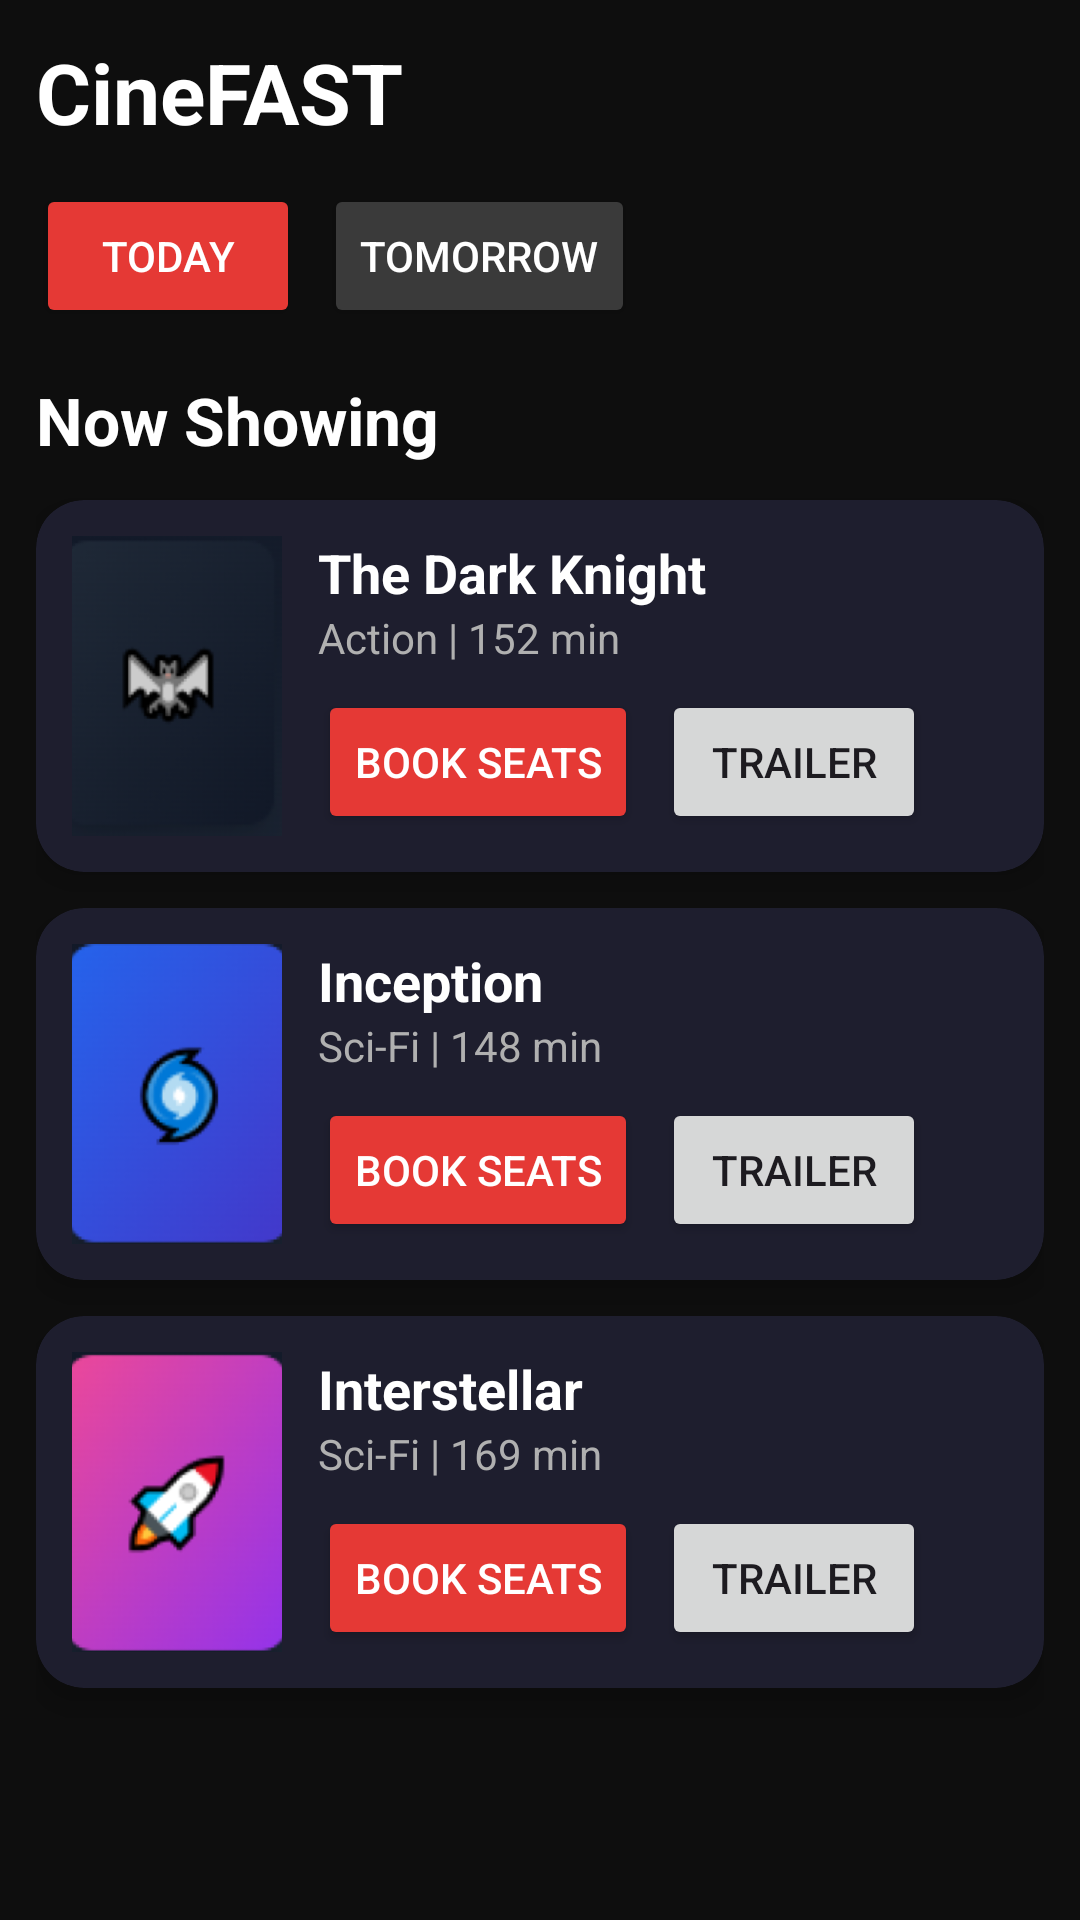

Reconstruct the res/layout file that produces this screen, plus the resources it refers to.
<!-- AndroidManifest.xml: application theme Theme.Assignment1_l230504 -->
<!-- res/layout/activity_home_screen.xml -->
<?xml version="1.0" encoding="utf-8"?>
<ScrollView xmlns:android="http://schemas.android.com/apk/res/android"
    xmlns:card_view="http://schemas.android.com/apk/res-auto"
    android:id="@+id/main"
    android:layout_width="match_parent"
    android:layout_height="match_parent"
    android:padding="12dp"
    android:background="#0E0E0E">

    <LinearLayout
        android:layout_width="match_parent"
        android:layout_height="wrap_content"
        android:orientation="vertical">

        
        <TextView
            android:layout_width="wrap_content"
            android:layout_height="wrap_content"
            android:text="CineFAST"
            android:textColor="#FFFFFF"
            android:textSize="28sp"
            android:textStyle="bold"
            android:paddingBottom="12dp"/>

        
        <LinearLayout
            android:layout_width="wrap_content"
            android:layout_height="wrap_content"
            android:orientation="horizontal"
            android:paddingBottom="16dp">

            <Button
                android:id="@+id/btnToday"
                android:layout_width="wrap_content"
                android:layout_height="wrap_content"
                android:text="Today"
                android:backgroundTint="#E53935"
                android:textColor="@android:color/white"
                android:layout_marginEnd="8dp"/>

            <Button
                android:id="@+id/btnTomorrow"
                android:layout_width="wrap_content"
                android:layout_height="wrap_content"
                android:text="Tomorrow"
                android:backgroundTint="#3A3A3A"
                android:textColor="@android:color/white"/>
        </LinearLayout>

        
        <TextView
            android:layout_width="wrap_content"
            android:layout_height="wrap_content"
            android:text="Now Showing"
            android:textColor="@android:color/white"
            android:textSize="22sp"
            android:textStyle="bold"
            android:paddingBottom="12dp"/>

        
        <androidx.cardview.widget.CardView
            android:layout_width="match_parent"
            android:layout_height="wrap_content"
            card_view:cardCornerRadius="16dp"
            card_view:cardElevation="6dp"
            android:layout_marginBottom="12dp"
            android:backgroundTint="#1E1E2E">

            <LinearLayout
                android:layout_width="match_parent"
                android:layout_height="wrap_content"
                android:orientation="horizontal"
                android:padding="12dp">

                <ImageView
                    android:layout_width="70dp"
                    android:layout_height="100dp"
                    android:src="@drawable/dark"
                    android:scaleType="centerCrop"/>

                <LinearLayout
                    android:layout_width="0dp"
                    android:layout_height="wrap_content"
                    android:layout_weight="1"
                    android:orientation="vertical"
                    android:paddingStart="12dp">

                    <TextView
                        android:layout_width="wrap_content"
                        android:layout_height="wrap_content"
                        android:text="The Dark Knight"
                        android:textColor="@android:color/white"
                        android:textSize="18sp"
                        android:textStyle="bold"/>

                    <TextView
                        android:layout_width="wrap_content"
                        android:layout_height="wrap_content"
                        android:text="Action | 152 min"
                        android:textColor="#B0B0B0"
                        android:textSize="14sp"/>

                    <LinearLayout
                        android:layout_width="wrap_content"
                        android:layout_height="wrap_content"
                        android:orientation="horizontal"
                        android:paddingTop="8dp">

                        <Button
                            android:id="@+id/btnBook1"
                            android:layout_width="wrap_content"
                            android:layout_height="wrap_content"
                            android:text="Book Seats"
                            android:backgroundTint="#E53935"
                            android:textColor="@android:color/white"/>

                        <Button
                            android:id="@+id/btnTrailer1"
                            android:layout_width="wrap_content"
                            android:layout_height="wrap_content"
                            android:text="Trailer"
                            android:layout_marginStart="8dp"/>
                    </LinearLayout>

                </LinearLayout>
            </LinearLayout>
        </androidx.cardview.widget.CardView>

        
        <androidx.cardview.widget.CardView
            android:layout_width="match_parent"
            android:layout_height="wrap_content"
            card_view:cardCornerRadius="16dp"
            card_view:cardElevation="6dp"
            android:layout_marginBottom="12dp"
            android:backgroundTint="#1E1E2E">

            <LinearLayout
                android:layout_width="match_parent"
                android:layout_height="wrap_content"
                android:orientation="horizontal"
                android:padding="12dp">

                <ImageView
                    android:layout_width="70dp"
                    android:layout_height="100dp"
                    android:src="@drawable/inception"
                    android:scaleType="centerCrop"/>

                <LinearLayout
                    android:layout_width="0dp"
                    android:layout_height="wrap_content"
                    android:layout_weight="1"
                    android:orientation="vertical"
                    android:paddingStart="12dp">

                    <TextView
                        android:layout_width="wrap_content"
                        android:layout_height="wrap_content"
                        android:text="Inception"
                        android:textColor="@android:color/white"
                        android:textSize="18sp"
                        android:textStyle="bold"/>

                    <TextView
                        android:layout_width="wrap_content"
                        android:layout_height="wrap_content"
                        android:text="Sci-Fi | 148 min"
                        android:textColor="#B0B0B0"
                        android:textSize="14sp"/>

                    <LinearLayout
                        android:layout_width="wrap_content"
                        android:layout_height="wrap_content"
                        android:orientation="horizontal"
                        android:paddingTop="8dp">

                        <Button
                            android:id="@+id/btnBook2"
                            android:layout_width="wrap_content"
                            android:layout_height="wrap_content"
                            android:text="Book Seats"
                            android:backgroundTint="#E53935"
                            android:textColor="@android:color/white"/>

                        <Button
                            android:id="@+id/btnTrailer2"
                            android:layout_width="wrap_content"
                            android:layout_height="wrap_content"
                            android:text="Trailer"
                            android:layout_marginStart="8dp"/>
                    </LinearLayout>

                </LinearLayout>
            </LinearLayout>
        </androidx.cardview.widget.CardView>

        
        <androidx.cardview.widget.CardView
            android:layout_width="match_parent"
            android:layout_height="wrap_content"
            card_view:cardCornerRadius="16dp"
            card_view:cardElevation="6dp"
            android:layout_marginBottom="12dp"
            android:backgroundTint="#1E1E2E">

            <LinearLayout
                android:layout_width="match_parent"
                android:layout_height="wrap_content"
                android:orientation="horizontal"
                android:padding="12dp">

                <ImageView
                    android:layout_width="70dp"
                    android:layout_height="100dp"
                    android:src="@drawable/interstellar"
                    android:scaleType="centerCrop"/>

                <LinearLayout
                    android:layout_width="0dp"
                    android:layout_height="wrap_content"
                    android:layout_weight="1"
                    android:orientation="vertical"
                    android:paddingStart="12dp">

                    <TextView
                        android:layout_width="wrap_content"
                        android:layout_height="wrap_content"
                        android:text="Interstellar"
                        android:textColor="@android:color/white"
                        android:textSize="18sp"
                        android:textStyle="bold"/>

                    <TextView
                        android:layout_width="wrap_content"
                        android:layout_height="wrap_content"
                        android:text="Sci-Fi | 169 min"
                        android:textColor="#B0B0B0"
                        android:textSize="14sp"/>

                    <LinearLayout
                        android:layout_width="wrap_content"
                        android:layout_height="wrap_content"
                        android:orientation="horizontal"
                        android:paddingTop="8dp">

                        <Button
                            android:id="@+id/btnBook3"
                            android:layout_width="wrap_content"
                            android:layout_height="wrap_content"
                            android:text="Book Seats"
                            android:backgroundTint="#E53935"
                            android:textColor="@android:color/white"/>

                        <Button
                            android:id="@+id/btnTrailer3"
                            android:layout_width="wrap_content"
                            android:layout_height="wrap_content"
                            android:text="Trailer"
                            android:layout_marginStart="8dp"/>
                    </LinearLayout>

                </LinearLayout>
            </LinearLayout>
        </androidx.cardview.widget.CardView>

    </LinearLayout>
</ScrollView>
<!-- resources referenced by this layout -->
<resources>
  <!-- drawable dark: png bitmap (drawable, 16814 bytes) -->
  <!-- drawable inception: png bitmap (drawable, 16981 bytes) -->
  <!-- drawable interstellar: png bitmap (drawable, 18469 bytes) -->
  <style name="Theme.Assignment1_l230504" parent="Base.Theme.Assignment1_l230504" />
  <style name="Base.Theme.Assignment1_l230504" parent="Theme.Material3.DayNight.NoActionBar">
          
          
      </style>
</resources>
